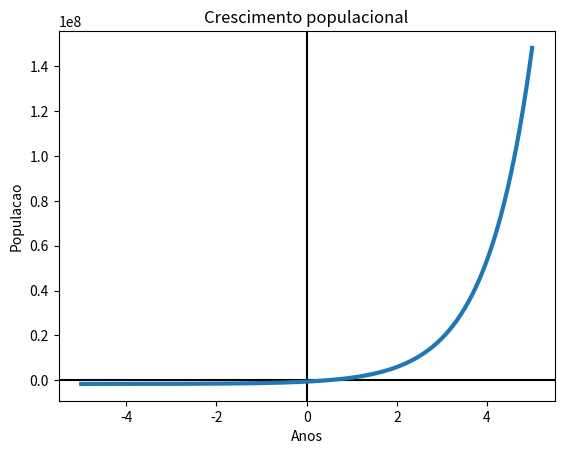

Source code (Python):
# Exercicio 1 - MS 211 - Turma L
# Zero de funcao - Bisseccao; Newton; Secante
# [redacted]
# [redacted]

import math

# n = numero maximo de iteracoes
n = 100

def calcularFuncao(x):
    ex = math.exp(x) #ex = e^x
    f = 1000000 * ex + 50000/x * (ex - 1) - 1640470
    return f

def calcularDerivadaFuncao(x):
    ex = math.exp(x)
    f = ( 50000 * (ex * (20* x*x + x - 1) + 1) ) / (x*x)
    return f

def bisseccao(a, b, p):
    fa = calcularFuncao(a)
    for i in range(0, n):
        y = (a + b)/2
        fy = calcularFuncao(y)
        if math.fabs(fy) < 10**-p:
            return y
        if fy * fa > 0:
            a = y
            fa = fy
        else:
            b = y

def secante(x0, x1, p):
    for i in range(0, n):
        x2 = (x0*calcularFuncao(x1) - x1*calcularFuncao(x0)) / (calcularFuncao(x1) - calcularFuncao(x0))
        #d = diferenca entre as p casas decimais de x(k+1) e x(k)
        d = math.fabs(int(x2 * 10**p) - int(x1 * 10**p))
        if d == 0:
            return x2
        x0 = x1
        x1 = x2

def newton(x0, p):
    for i in range(0, n):
        x1 = x0 - calcularFuncao(x0)/calcularDerivadaFuncao(x0)
        d = math.fabs(int(x1 * 10**p) - int(x0 * 10**p))
        if d == 0:
            return x1
        x0 = x1

#p = precisao desejada
p = 6

print("- Bisseccao - ")
print("Calculando f(a) = f(0.1) = " + str(calcularFuncao(0.1)))
print("Calculando f(b) = f(2)   = " + str(calcularFuncao(2)))
print("f(a)*f(b) = " + str(calcularFuncao(0.1) * calcularFuncao(2)))
print("f(a)*f(b) < 0 == " + str(calcularFuncao(0.1) * calcularFuncao(2) < 0))
print("Fazendo bisseccao em [0.1, 2] com 1 de precisao:")
print(bisseccao(0.1, 2, 1))

print("\n- Newton - ")
print("Fazendo por metodo de Newton com " + str(p) + " digitos de precisao:")
print(newton(bisseccao(0.1, 2, 1), p))

print("\n- Secante - ")
print("Fazendo por metodo da secante com " + str(p) + " digitos de precisao:")
print(secante(bisseccao(0.1, 2, 1), bisseccao(0.1, 1.5, 1), p))


# esse programa tambem plota o grafico da funcao
# essas ultimas linhas fazem isso
# em caso de erro nessa parte, por favor desconsiderar

def imprimeGrafico(a, b):
    # imprime o grafico da funcao no intervalo a <= x <= b
    # com 0.0001 de precisao
    x_pontos = []
    y_pontos = []
    i = a
    while i <= b:
        if i != 0:
            x_pontos.append(i)
            y = calcularFuncao(i)
            y_pontos.append(y)
            #descomente a linha abaixo para ver as coordenadas
            #print('(' + str(i) + ', ' + str(y) + ')')
        i = i + 0.0001

    fig = plt.figure()
    ax = fig.add_subplot(111)
    ax.axhline(color='black')
    ax.axvline(color='black')

    plt.plot(x_pontos, y_pontos, linewidth=3)
    plt.xlabel("Anos")
    plt.ylabel("Populacao")
    plt.title("Crescimento populacional")
    plt.show()

import matplotlib.pyplot as plt
print("\nPlotando grafico...")
imprimeGrafico(-5, 5)
